Labelled photos from "classification_dataset", an image-classification folder in Hero-Bedirhan/Hububat_Hastalik_Tespit. The possible labels are: black point, fusarium foot rot, healthy leaf, leaf blight, wheat blast.

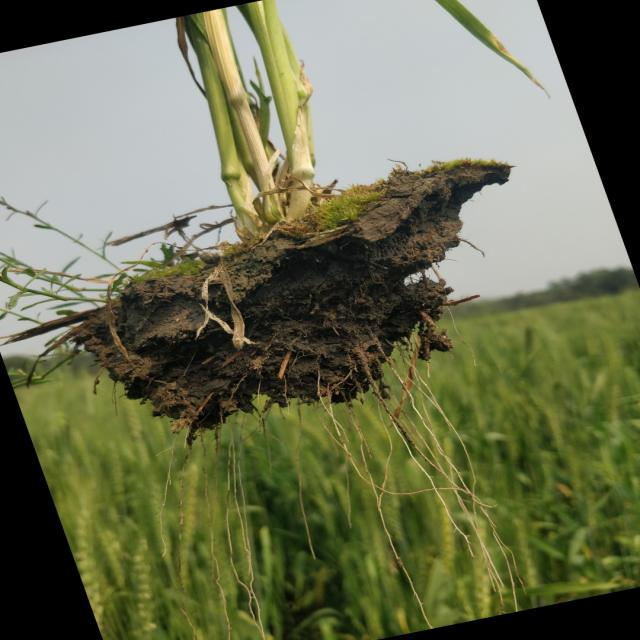
Label: healthy leaf

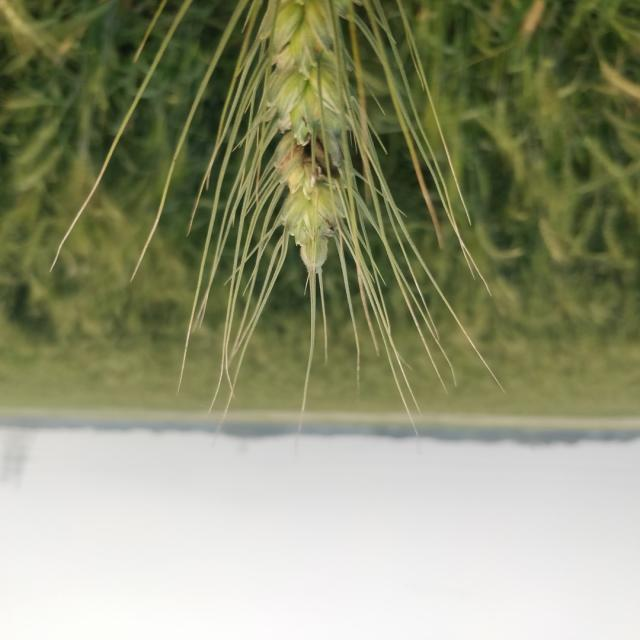
Label: black point

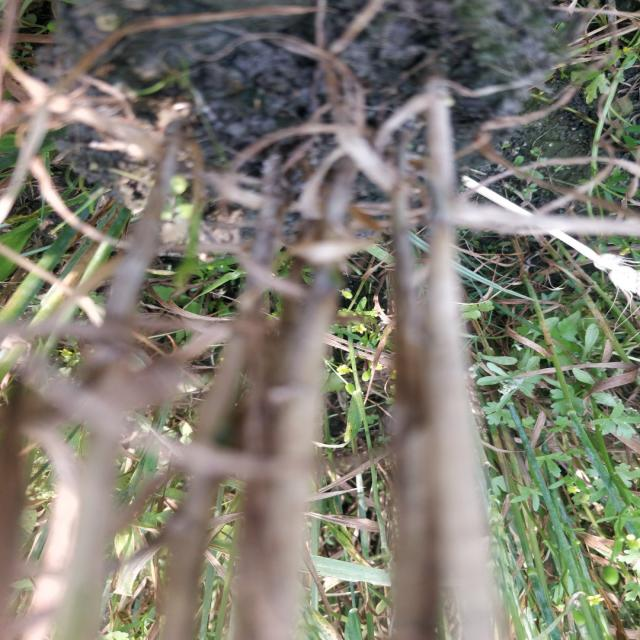
Label: fusarium foot rot

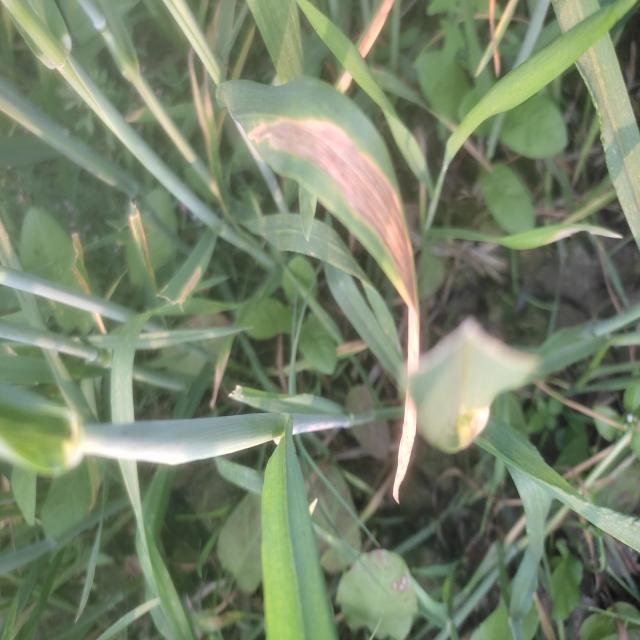
Label: leaf blight

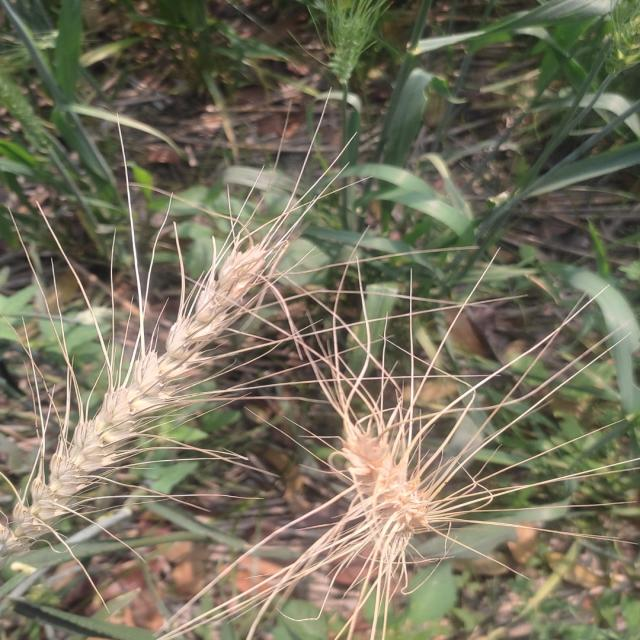
Label: wheat blast

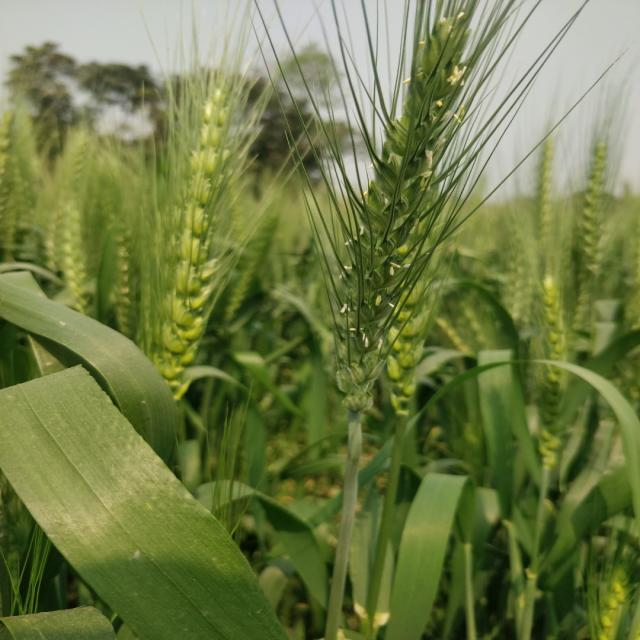
Label: healthy leaf
